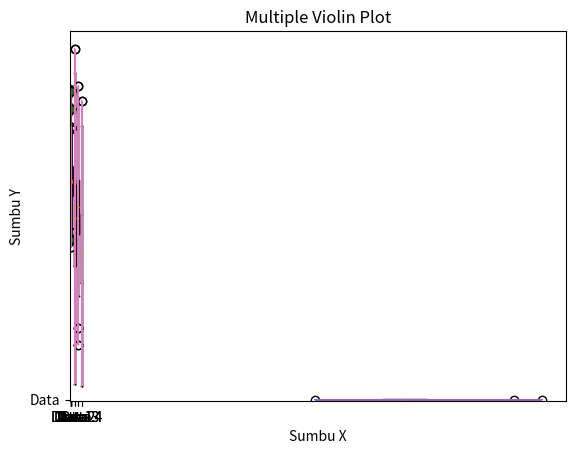
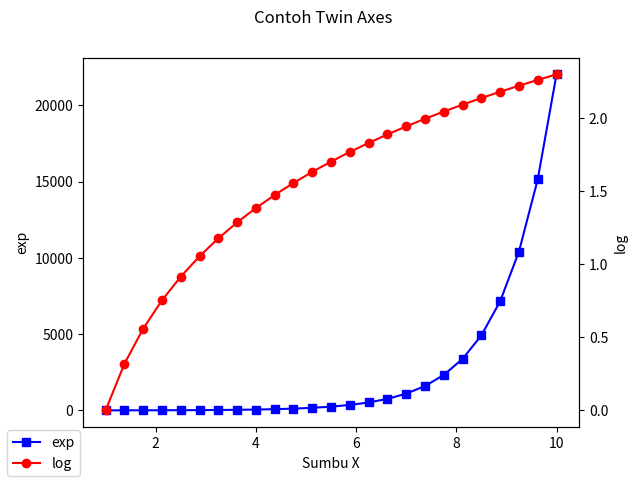
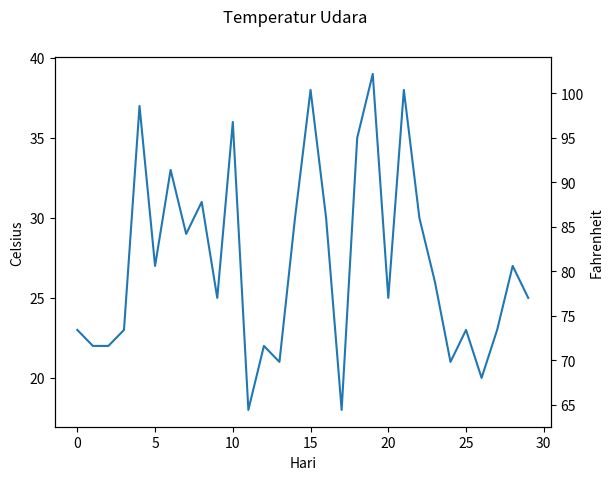

Python code for these plots, in order:
import matplotlib
import matplotlib.pyplot as plt
import numpy as np

print(matplotlib.__version__)
print(np.__version__)
     

#Box Plot
#Sample dataset
np.random.seed(2)
data = np.random.normal(loc=100, scale=10, size=200)
data
     

#Simple Box plot
## DEPRECATED
plt.boxplot(data, labels=['Data'])

plt.title('Simple Box Plot')
plt.xlabel('Sumbu X')
plt.ylabel('Sumbu Y')

plt.grid()
plt.show()
     

plt.boxplot(data, tick_labels=['Data'])

plt.title('Simple Box Plot')
plt.xlabel('Sumbu X')
plt.ylabel('Sumbu Y')

plt.grid()
plt.show()

#Notched Box Plot
plt.boxplot(data, tick_labels=['Data'], notch=True)

plt.title('Notched Box Plot')
plt.xlabel('Sumbu X')
plt.ylabel('Sumbu Y')

plt.show()

#Pengaturan marker untuk outlier
plt.boxplot(data, 
            tick_labels=['Data'],
            showfliers=True, 
            flierprops={'markerfacecolor':'r', 'marker':'d'})

plt.title('Pengaturan Marker')
plt.xlabel('Sumbu X')
plt.ylabel('Sumbu Y')

plt.show()

plt.boxplot(data, 
            tick_labels=['Data'],
            showfliers=False, 
            flierprops={'markerfacecolor':'r', 'marker':'d'})

plt.title('Pengaturan Marker')
plt.xlabel('Sumbu X')
plt.ylabel('Sumbu Y')

plt.show()
     


plt.boxplot(data, 
            tick_labels=['Data'],
            showfliers=True, 
            flierprops={'markerfacecolor':'g', 'marker':'d'})

plt.title('Pengaturan Marker')
plt.xlabel('Sumbu X')
plt.ylabel('Sumbu Y')

plt.show()
     

plt.boxplot(data, 
            tick_labels=['Data'],
            showfliers=True, 
            flierprops={'markerfacecolor':'g', 'marker':'*'})

plt.title('Pengaturan Marker')
plt.xlabel('Sumbu X')
plt.ylabel('Sumbu Y')

plt.show()

plt.boxplot(data, 
            tick_labels=['Data'],
            showfliers=True, 
            flierprops={'markerfacecolor':'g', 'marker':'s'})

plt.title('Pengaturan Marker')
plt.xlabel('Sumbu X')
plt.ylabel('Sumbu Y')

plt.show()


#Horisontal Box Plot
plt.boxplot(data, tick_labels=['Data'], vert=False)

plt.title('Horisontal Box Plot')
plt.xlabel('Sumbu X')
plt.ylabel('Sumbu Y')

plt.show()
     

plt.boxplot(data, tick_labels=['Data'], vert=True)

plt.title('Horisontal Box Plot')
plt.xlabel('Sumbu X')
plt.ylabel('Sumbu Y')

plt.show()


#Multiple Box Plot
np.random.seed(10)
data1 = np.random.normal(100, 10, 200)
data2 = np.random.normal(80, 30, 200)
data3 = np.random.normal(90, 20, 200)
data4 = np.random.normal(70, 25, 200)

data = [data1, data2, data3, data4]
labels = ['Data 1', 'Data 2', 'Data 3', 'Data 4']
     

## DEPRECATED
plt.boxplot(data, labels=labels)

plt.title('Multiple Box Plot')
plt.xlabel('Sumbu X')
plt.ylabel('Sumbu Y')

plt.show()
     

plt.boxplot(data, tick_labels=labels)

plt.title('Multiple Box Plot')
plt.xlabel('Sumbu X')
plt.ylabel('Sumbu Y')

plt.show()

#Violin Plot
np.random.seed(2)
data = np.random.normal(loc=100, scale=10, size=200)
data
     


#Simple Violin Plot
plt.violinplot(data)

plt.title('Simple Violin Plot')
plt.xlabel('Sumbu X')
plt.ylabel('Sumbu Y')

plt.show()
     


plt.violinplot(data,
               showextrema=False,
               showmeans=False,
               showmedians=False,
               quantiles=None)

plt.title('Violin Plot')
plt.xlabel('Sumbu X')
plt.ylabel('Sumbu Y')

plt.show()


plt.violinplot(data,
               showextrema=True,
               showmeans=False,
               showmedians=False,
               quantiles=None)

plt.title('Violin Plot')
plt.xlabel('Sumbu X')
plt.ylabel('Sumbu Y')

plt.show()

plt.violinplot(data,
               showextrema=True,
               showmeans=False,
               showmedians=False,
               quantiles=[0.25, 0.5, 0.75])

plt.title('Violin Plot')
plt.xlabel('Sumbu X')
plt.ylabel('Sumbu Y')

plt.show()
     


#Horisontal Violin Plot
plt.violinplot(data, vert=False)

plt.title('Horisontal Violin Plot')
plt.xlabel('Sumbu X')
plt.ylabel('Sumbu Y')

plt.show()

plt.violinplot(data, vert=True)

plt.title('Horisontal Violin Plot')
plt.xlabel('Sumbu X')
plt.ylabel('Sumbu Y')

plt.show()


#Multiple Violin Plot
np.random.seed(10)
data1 = np.random.normal(100, 10, 200)
data2 = np.random.normal(80, 30, 200)
data3 = np.random.normal(90, 20, 200)
data4 = np.random.normal(70, 25, 200)

data = [data1, data2, data3, data4]

plt.violinplot(data)

plt.title('Multiple Violin Plot')
plt.xlabel('Sumbu X')
plt.ylabel('Sumbu Y')

plt.show()

#Kasus Twin Axes 1
x = np.linspace(1, 10, 25)
x
     

fig, ax1 = plt.subplots()

ax1.plot(x, np.exp(x), 'bs-', label='exp')
ax1.set_xlabel('Sumbu X')
ax1.set_ylabel('exp')

ax2 = ax1.twinx()
ax2.plot(x, np.log(x), 'ro-', label='log')
ax2.set_ylabel('log')

fig.suptitle('Contoh Twin Axes')
fig.legend(loc='lower left')

plt.show()
     


#Kasus Twin Axes 2
x = np.random.randint(16, 40, size=30)
x
     

def C2F(celsius=0):
    return (celsius * 1.8) + 32

def konversi_sumbu(ax1): 
    y1, y2 = ax1.get_ylim() 
    ax2.set_ylim(C2F(y1), C2F(y2)) 
    ax2.figure.canvas.draw() 

fig, ax1 = plt.subplots() 
ax2 = ax1.twinx() 

ax1.callbacks.connect('ylim_changed', konversi_sumbu) 
ax1.plot(x) 

ax1.set_xlabel('Hari')
ax1.set_ylabel('Celsius') 
ax2.set_ylabel('Fahrenheit') 

fig.suptitle('Temperatur Udara') 
plt.show() 
     